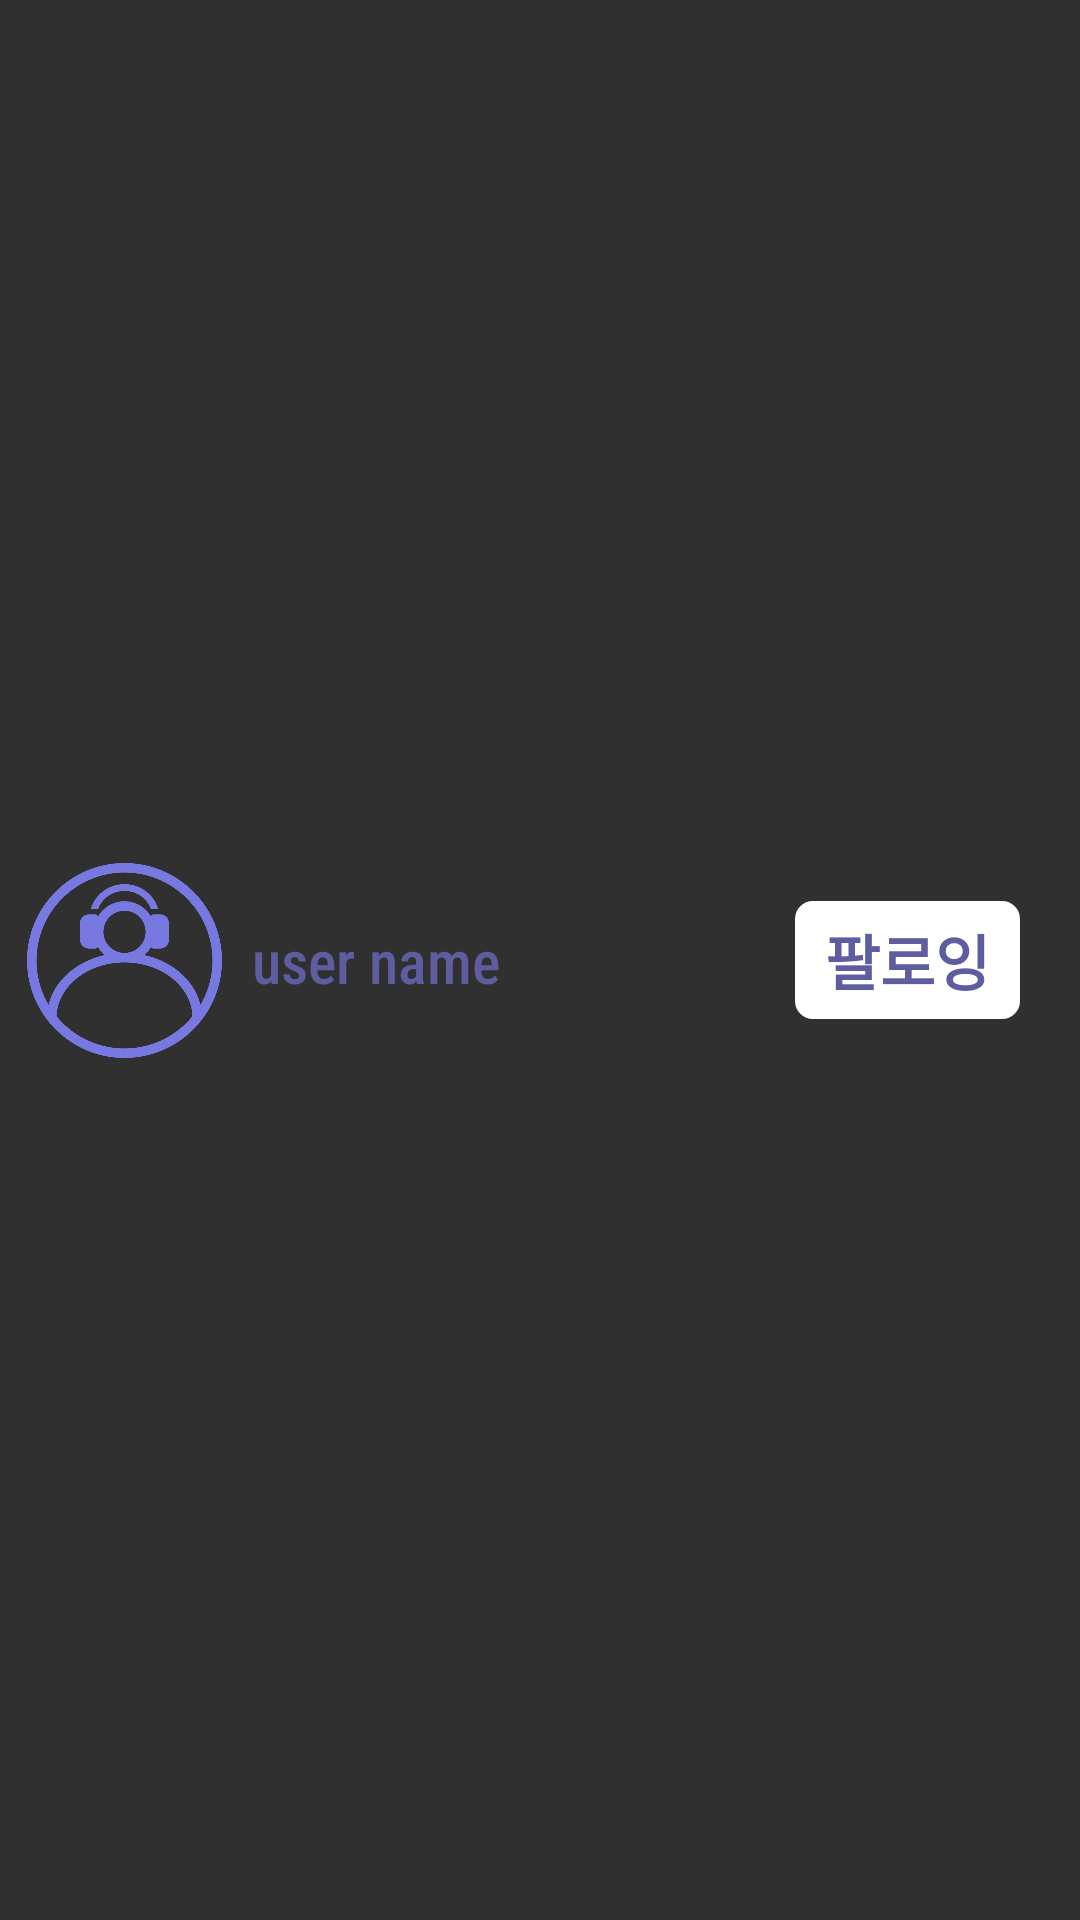

Produce the Android XML layout that renders to this screen, including the resource entries it uses.
<!-- AndroidManifest.xml: application theme Theme.Playlist -->
<!-- res/layout/following_item.xml -->
<?xml version="1.0" encoding="utf-8"?>
<androidx.constraintlayout.widget.ConstraintLayout xmlns:android="http://schemas.android.com/apk/res/android"
    xmlns:app="http://schemas.android.com/apk/res-auto"
    android:layout_width="match_parent"
    android:layout_height="80dp">

    <ImageView
        android:id="@+id/followingProfileImage"
        android:layout_width="65sp"
        android:layout_height="65sp"
        android:src="@drawable/gray_profile"
        app:layout_constraintBottom_toBottomOf="parent"
        app:layout_constraintEnd_toEndOf="parent"
        app:layout_constraintHorizontal_bias="0.03"
        app:layout_constraintStart_toStartOf="parent"
        app:layout_constraintTop_toTopOf="parent" />

    <TextView
        android:id="@+id/followingUserName"
        android:layout_width="wrap_content"
        android:layout_height="wrap_content"
        android:fontFamily="sans-serif-condensed-medium"
        android:paddingLeft="10sp"
        android:singleLine="true"
        android:text="user name"
        android:textColor="#5D5D9F"
        android:textSize="20dp"
        app:layout_constraintBottom_toBottomOf="parent"
        app:layout_constraintEnd_toEndOf="parent"
        app:layout_constraintHorizontal_bias="0.0"
        app:layout_constraintStart_toEndOf="@+id/followingProfileImage"
        app:layout_constraintTop_toTopOf="parent" />

    ㄹ<TextView
        android:id="@+id/followingBtn"
        android:layout_width="wrap_content"
        android:layout_height="wrap_content"
        android:background="@drawable/follower_delete_btn"
        android:fontFamily="sans-serif-black"

        android:text="팔로잉"
        android:textColor="#5D5D9F"
        android:textSize="20dp"
        app:layout_constraintBottom_toBottomOf="parent"
        app:layout_constraintEnd_toEndOf="parent"
        app:layout_constraintHorizontal_bias="0.93"
        app:layout_constraintStart_toStartOf="parent"
        app:layout_constraintTop_toTopOf="parent"
        app:layout_constraintVertical_bias="0.5" />

</androidx.constraintlayout.widget.ConstraintLayout>
<!-- resources referenced by this layout -->
<resources>
  <!-- drawable follower_delete_btn (drawable) -->
  <?xml version="1.0" encoding="utf-8"?>
  <shape xmlns:android="http://schemas.android.com/apk/res/android"
      android:shape="rectangle">
  
      <stroke
          android:width="2dp"
          android:color="@color/white" />
  
      
      <solid android:color="@color/white" />
  
      <size
          android:width="30dp"
          android:height="20dp" />
  
      
      <padding
          android:left="10dp"
          android:top="5dp"
          android:right="10dp"
          android:bottom="5dp" />
  
      <corners android:radius="5dp" />
  </shape>
  <!-- drawable gray_profile: png bitmap (drawable, 54393 bytes) -->
  <style name="Theme.Playlist" parent="Theme.AppCompat">
          
          <item name="windowNoTitle">true</item>
          <item name="colorPrimary">@color/purple_500</item>
          <item name="colorPrimaryVariant">@color/purple_700</item>
          <item name="colorOnPrimary">@color/white</item>
          
          <item name="colorSecondary">@color/teal_200</item>
          <item name="colorSecondaryVariant">@color/teal_700</item>
          <item name="colorOnSecondary">@color/black</item>
          
          <item name="android:statusBarColor" tools:targetApi="l">?attr/colorPrimaryVariant</item>
          <item name="android:windowFullscreen">true</item>
          <item name="android:windowActivityTransitions">true</item>
          
      </style>
  <!-- not gathered from this repository: default colours our renderer supplied (Android Studio template values) -->
  <color name="purple_500">#FF6200EE</color>
  <color name="purple_700">#FF3700B3</color>
  <color name="teal_200">#FF03DAC5</color>
  <color name="teal_700">#FF018786</color>
  <color name="black">#FF000000</color>
  <color name="white">#FFFFFFFF</color>
</resources>
